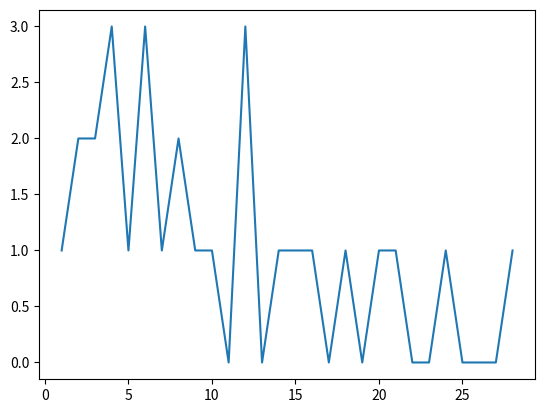

This figure's Python source:
import matplotlib.pyplot as plt

def productSet(a, b):
    L = []
    for i in range(1, a+1):
        for j in range(1, b+1):
            if i*j not in L:
                L.append(i*j)
    L = sorted(L)
    R = [[x, 0] for x in L]
    #print(R)
    for i in range(1, a+1):
        for j in range(1, b+1):
            k = L.index(i*j)
            R[k][1] += 1
    return R

'''
Returns the product with the highest number of ways to multiply to it in the
product set as a 2-element list
'''
def maxkby2L(L):
    maxVal = 0
    maxInd = 0
    for i in range(len(L)):
        T = L[i]
        #print(T[1])
        if T[1] > maxVal:
            maxVal = T[1]
            maxInd = i
            #print(maxVal)
    return L[maxInd]

def findHighest(N):
    B = []
    for i in range(1, N+1):
        K = productSet(i, i)
        l = len(K)
        #print(i, ":", K)
        #print(len(K))
        T = maxkby2L(K)
        if T not in B:
            print(i, ":", len(K))
            print(T)
            B.append(T)
            '''
        print()
        print()
        print("~~~~~~~~~~~~~~~~~~~~~~~")
        '''
    print(B) 

def graphMultOdds(a, b):
    P = productSet(a, b)
    X = []
    Y = []
    X2 = []
    Y2 = []
    sum = 0
    for i in range(1, a*b+1):
        found = False
        X.append(i)
        for j in range(len(P)):
            if P[j][0] == i:
                Y.append(P[j][1])
                found = True
                Y2.append(P[j][1])
                X2.append(i)
                break
        if not found:
            Y.append(0)
        sum += X[i-1]*Y[i-1]
    print(sum)
    g = gcd(sum, a*b)
    avgNum = sum / g
    avgDom = a*b / g
    avgNum = int(avgNum)
    avgDom = int(avgDom)
    #print(P)
    #print(X)
    #print(Y)
    print(avgNum, "/",avgDom)
    print(X)
    print(Y)
    plt.plot(X, Y)
    #plt.plot(X2, Y2)
    plt.show()

def gcd(x, y):
    if x < y:
        x, y = y, x
    while x%y != 0:
        x, y = y, x%y
    if y < 0:
        y *= -1
    return y

graphMultOdds(4, 7)
#findHighest(300)  

'''
print(productSet(4, 8))
print(productSet(8, 4))
print(len(productSet(4, 8)))
'''
